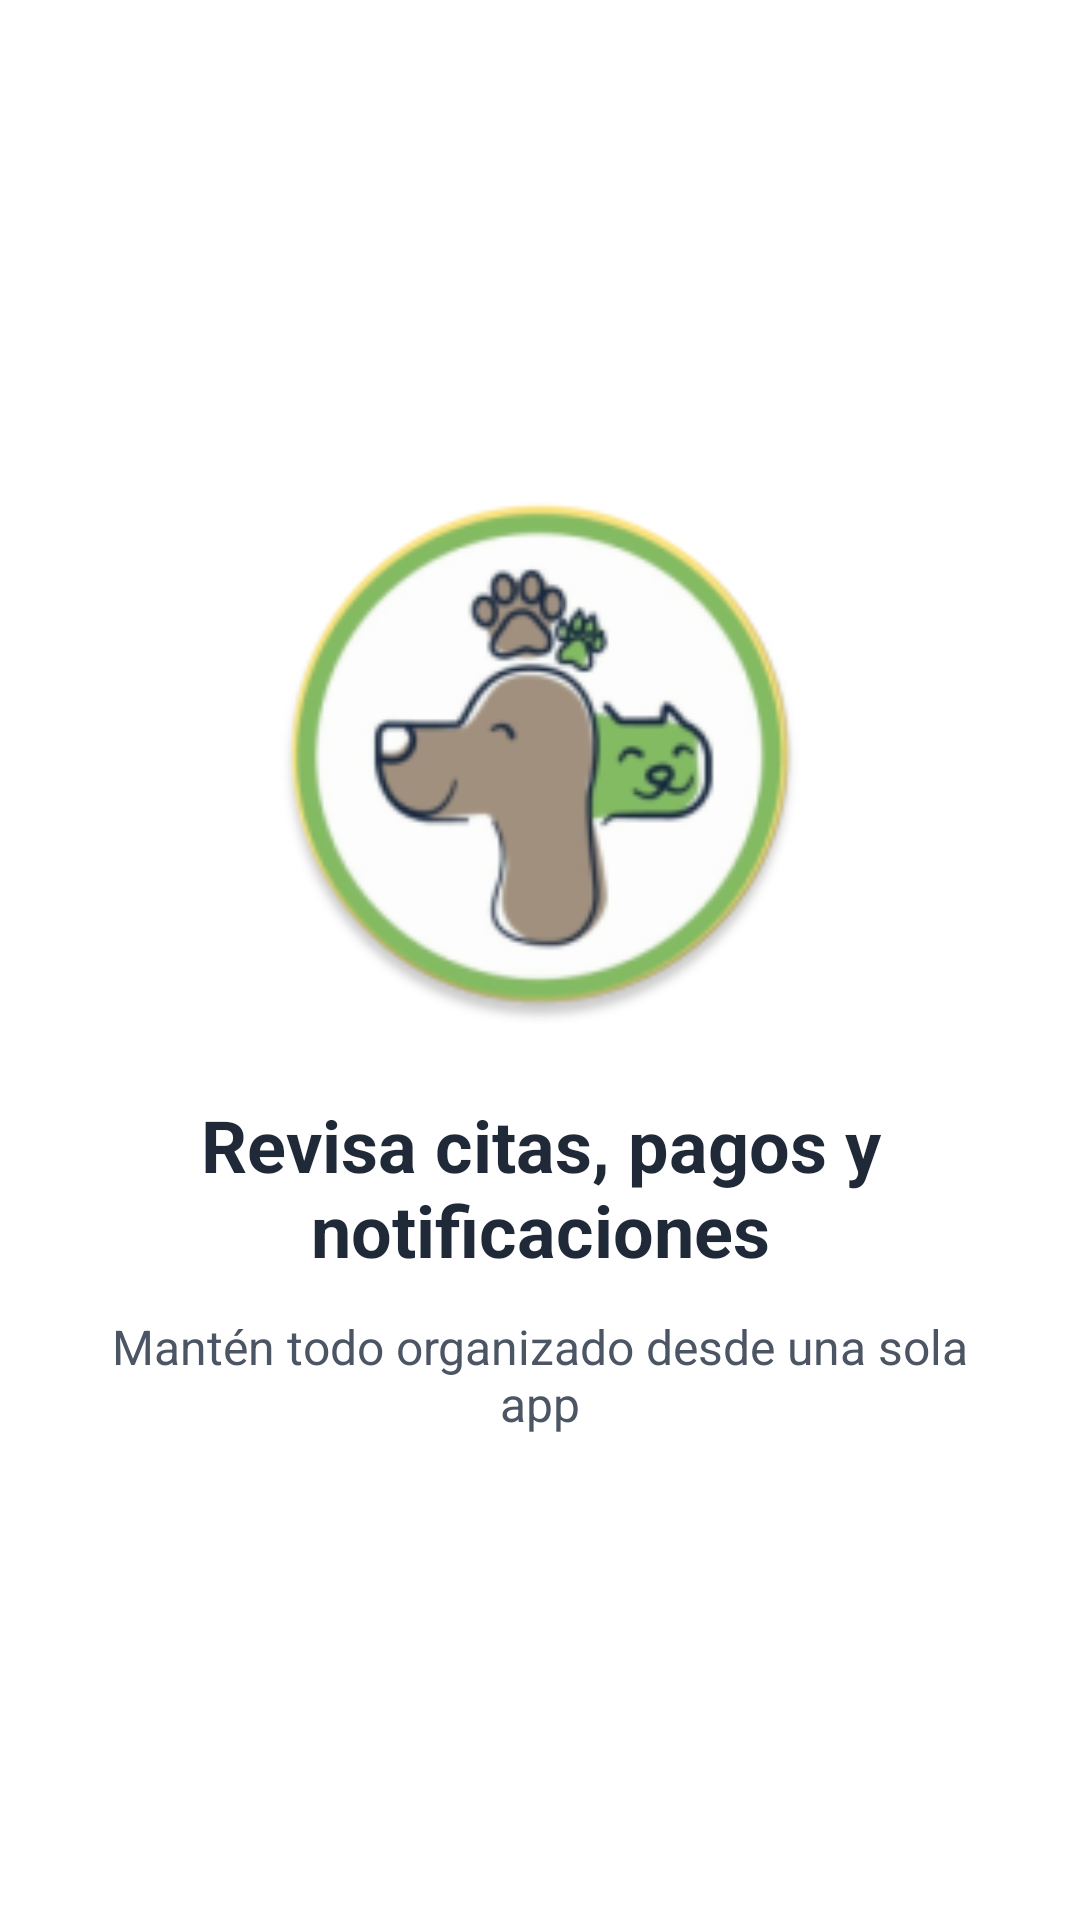

Android layout source for this screen:
<!-- AndroidManifest.xml: application theme Theme.Vet_Mascotario -->
<!-- res/layout/layout_onboarding_step_3.xml -->
<?xml version="1.0" encoding="utf-8"?>
<LinearLayout  xmlns:android="http://schemas.android.com/apk/res/android"
    android:layout_width="match_parent"
    android:layout_height="match_parent"
    android:gravity="center"
    android:orientation="vertical"
    android:padding="24dp">

    <ImageView
        android:layout_width="180dp"
        android:layout_height="180dp"
        android:src="@mipmap/ic_logo_mascotario_round"
        android:contentDescription="Sigue tus Citas"/>

    <TextView
        android:layout_width="wrap_content"
        android:layout_height="wrap_content"
        android:layout_marginTop="24dp"
        android:text="Revisa citas, pagos y notificaciones"
        android:textSize="24sp"
        android:textStyle="bold"
        android:textColor="@color/text_dark"
        android:gravity="center"/>

    <TextView
        android:layout_width="wrap_content"
        android:layout_height="wrap_content"
        android:layout_marginTop="12sp"
        android:text="Mantén todo organizado desde una sola app"
        android:textSize="16sp"
        android:textColor="@color/text_gray"
        android:gravity="center"/>

</LinearLayout >
<!-- resources referenced by this layout -->
<resources>
  <color name="text_dark">#1F2937</color>
  <color name="text_gray">#4B5563</color>
  <!-- mipmap ic_logo_mascotario_round: webp bitmap (mipmap-hdpi, 6108 bytes) -->
</resources>
